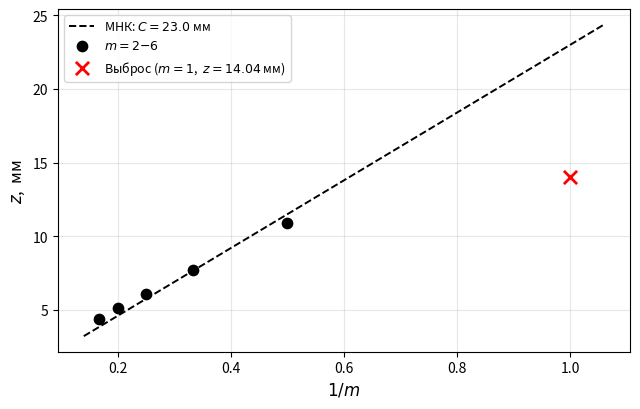
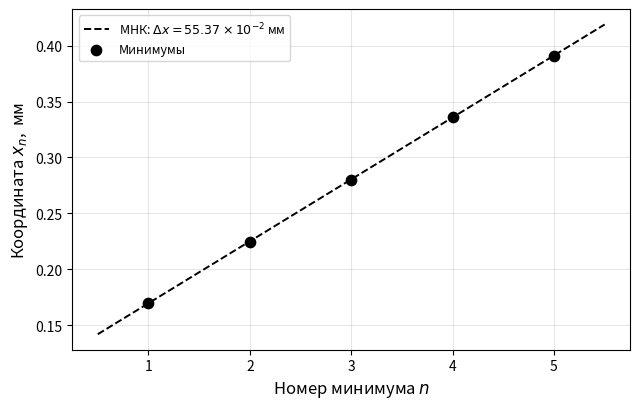

The script that saved these images, in order:
import numpy as np
import matplotlib
matplotlib.use('Agg')
import matplotlib.pyplot as plt
from scipy.stats import linregress

# ========================
# КАЛИБРОВКА
# ========================
CALIB = 912.11   # пкс/мм  (микроскоп 4x, 1 мм = 912.11 пкс)

b_pix = 217
b_mm  = b_pix / CALIB              # ширина щели, мм
sigma_b_mm = 5.0 / CALIB           # погрешность ~5 пкс

# ========================
# ДИФРАКЦИЯ ФРЕНЕЛЯ
# ========================
m_all = np.array([1, 2, 3, 4, 5, 6])
z_all = np.array([14.04, 10.9, 7.69, 6.11, 5.13, 4.38])   # мм

# m=1 — выброс (при большом z первая полоса едва различима)
mask = m_all >= 2
m_fit = m_all[mask]
z_fit = z_all[mask]

# МНК через начало координат: z = C * (1/m),  C = b²/(4λ)
x_fr = 1.0 / m_fit
C_fr = np.dot(x_fr, z_fit) / np.dot(x_fr, x_fr)           # мм

# Погрешность наклона через СКО остатков
residuals = z_fit - C_fr * x_fr
sigma_res = np.std(residuals, ddof=1)
sigma_C   = sigma_res / np.sqrt(np.dot(x_fr, x_fr))

# Длина волны и её погрешность
lam = b_mm**2 / (4.0 * C_fr)      # мм
sigma_lam = lam * np.sqrt((2 * sigma_b_mm / b_mm)**2 + (sigma_C / C_fr)**2)

# λ из каждой точки (для таблицы)
lam_each = b_mm**2 / (4.0 * m_all * z_all)

# ========================
# ДИФРАКЦИЯ ФРАУНГОФЕРА
# ========================
n_fr  = np.array([1, 2, 3, 4, 5])
x_pix = np.array([155.0, 205.0, 255.5, 307.0, 356.5])
x_mm  = x_pix / CALIB

slope_fraun, x0_fraun, r_fraun, _, se_fraun = linregress(n_fr, x_mm)
# slope_fraun = λf/b  (мм)
f_mm = slope_fraun * b_mm / lam    # фокусное расстояние линзы, мм

# ========================
# ВЫВОД
# ========================
print("=" * 55)
print("КАЛИБРОВКА")
print(f"  b = {b_pix} пкс = {b_mm:.4f} мм")
print()
print("ДИФРАКЦИЯ ФРЕНЕЛЯ  (МНК через нуль, m = 2..6)")
print(f"  Наклон  C  =  b²/4λ  =  {C_fr:.3f} ± {sigma_C:.3f}  мм")
print(f"  λ  =  {lam*1e6:.1f}  ±  {sigma_lam*1e6:.1f}  нм")
print()
print("  λ из каждой точки:")
for mi, zi, li in zip(m_all, z_all, lam_each):
    tag = "  ← выброс" if mi == 1 else ""
    print(f"    m={mi}, z={zi:.2f} мм  →  λ = {li*1e6:.0f} нм{tag}")
print()
print("ДИФРАКЦИЯ ФРАУНГОФЕРА  (линейный МНК x_n vs n)")
print(f"  Шаг  Δx = λf/b  =  {slope_fraun:.5f}  мм  (se = {se_fraun:.6f} мм)")
print(f"  Центр паттерна  x₀  =  {x0_fraun:.4f}  мм")
print(f"  R²  =  {r_fraun**2:.6f}")
print(f"  Фокусное расстояние  f  =  {f_mm:.1f}  мм  (λ из Френеля)")
print("=" * 55)

# ========================
# ГРАФИКИ
# ========================

# --- График 1: Дифракция Френеля  z vs 1/m ---
fig, ax = plt.subplots(figsize=(6.5, 4.2))
x_line = np.linspace(0.14, 1.06, 200)
ax.plot(x_line, C_fr * x_line, 'k--', linewidth=1.4,
        label=f'МНК: $C = {C_fr:.1f}$ мм')
ax.scatter(1.0 / m_fit, z_fit, color='k', s=55, zorder=5,
           label='$m = 2{-}6$')
ax.scatter(1.0 / m_all[0], z_all[0], marker='x', color='r', s=90,
           linewidths=2.0, zorder=6,
           label=f'Выброс ($m=1$,  $z={z_all[0]}$ мм)')
ax.set_xlabel('$1/m$', fontsize=12)
ax.set_ylabel('$z$,  мм', fontsize=12)
ax.legend(fontsize=9)
ax.grid(True, alpha=0.3)
plt.tight_layout()
plt.savefig('fresnel_fit.png', dpi=150, bbox_inches='tight')
plt.close()

# --- График 2: Дифракция Фраунгофера  x_n vs n ---
fig, ax = plt.subplots(figsize=(6.5, 4.2))
n_line = np.linspace(0.5, 5.5, 100)
ax.plot(n_line, slope_fraun * n_line + x0_fraun, 'k--', linewidth=1.4,
        label=f'МНК: $\\Delta x = {slope_fraun*1e3:.2f}\\times10^{{-2}}$ мм')
ax.scatter(n_fr, x_mm, color='k', s=55, zorder=5, label='Минимумы')
ax.set_xlabel('Номер минимума $n$', fontsize=12)
ax.set_ylabel('Координата $x_n$,  мм', fontsize=12)
ax.legend(fontsize=9)
ax.grid(True, alpha=0.3)
plt.tight_layout()
plt.savefig('fraunhofer_fit.png', dpi=150, bbox_inches='tight')
plt.close()

print("fresnel_fit.png  и  fraunhofer_fit.png  сохранены.")
